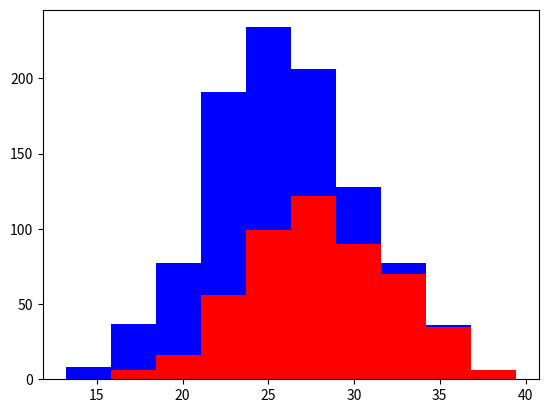

The matplotlib source for this figure:
import numpy as np
import matplotlib.pyplot as plt

greyhounds = 500
labs = 500

grey_height = 28 + 4 * np.random.randn(greyhounds)
print("grey_height", grey_height)
lab_height = 24 + 4 * np.random.randn(labs)
print("lab_height", lab_height)
plt.hist([grey_height, lab_height], stacked=True, color=['r','b'])
plt.show()